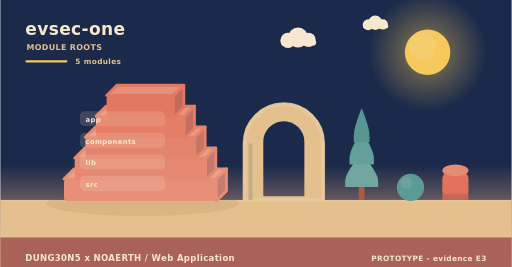
t = 0.00 s
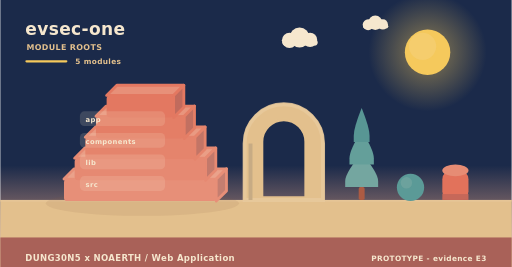
t = 2.00 s
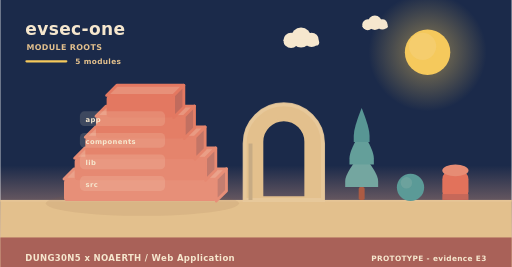
t = 4.00 s
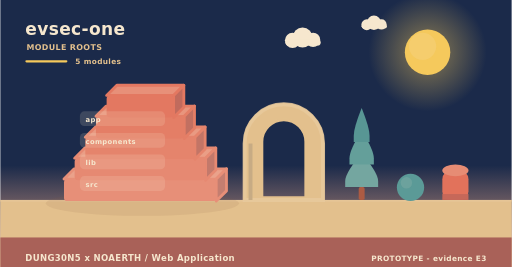
t = 6.00 s
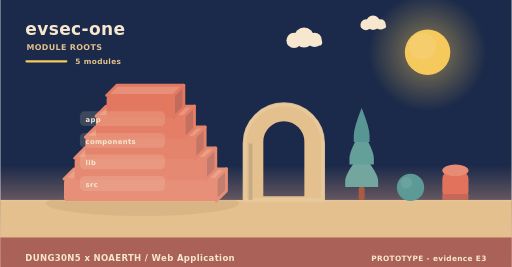
t = 8.00 s
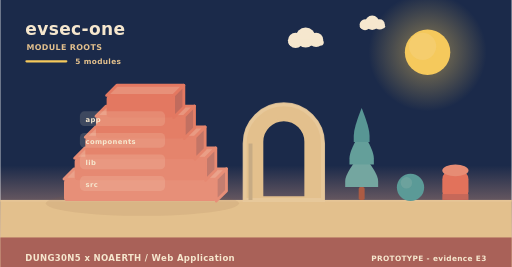
t = 10.00 s

The animated SVG that drew these frames (rendered in a browser with its animation timeline set to each time). Animation: 6 SMIL elements (animateTransform=6); frames cover the first 10.00 s, repeats indefinitely.

<svg xmlns="http://www.w3.org/2000/svg" width="900" height="470" viewBox="0 0 900 470" role="img" aria-label="evsec-one - how it is built"><linearGradient id="skya" x1="0" y1="0" x2="0" y2="1"><stop offset="0" stop-color="#1b2a4a"/><stop offset="0.62" stop-color="#1b2a4a"/><stop offset="1" stop-color="#f3ad8a"/></linearGradient><rect width="900" height="470" fill="url(#skya)"/><radialGradient id="suna"><stop offset="0.35" stop-color="#f5c95c" stop-opacity="0.34"/><stop offset="1" stop-color="#f5c95c" stop-opacity="0"/></radialGradient><circle cx="752" cy="92" r="104" fill="url(#suna)"/><circle cx="752" cy="92" r="40" fill="#f5c95c"/><circle cx="743.2" cy="81.6" r="24" fill="#f5d27e" opacity="0.5"/><g><circle cx="524" cy="66" r="17.64" fill="#f6e7ce"/><circle cx="506.36" cy="71.04" r="13.44" fill="#f6e7ce"/><circle cx="542.48" cy="70.2" r="12.6" fill="#f6e7ce"/><rect x="493.76" y="69.36" width="62.16" height="10.92" rx="5.46" fill="#f6e7ce"/><animateTransform attributeName="transform" type="translate" values="0 0;24 0;0 0" dur="36s" begin="0s" repeatCount="indefinite"/></g><g><circle cx="660" cy="40" r="12.6" fill="#f6e7ce"/><circle cx="647.4" cy="43.6" r="9.6" fill="#f6e7ce"/><circle cx="673.2" cy="43" r="9" fill="#f6e7ce"/><rect x="638.4" y="42.4" width="44.4" height="7.8" rx="3.9" fill="#f6e7ce"/><animateTransform attributeName="transform" type="translate" values="0 0;-18 0;0 0" dur="46s" begin="3s" repeatCount="indefinite"/></g><rect x="0" y="352" width="900" height="118" fill="#e3c08d"/><rect x="0" y="352" width="900" height="3" fill="#e6c596"/><text x="44" y="62" font-family="Verdana,DejaVu Sans,sans-serif" font-size="30" font-weight="700" letter-spacing="0.6" fill="#f6e7ce" text-anchor="start">evsec-one</text><text x="46" y="88" font-family="Verdana,DejaVu Sans,sans-serif" font-size="14" font-weight="700" letter-spacing="0.6" fill="#e3c08d" text-anchor="start">MODULE ROOTS</text><rect x="44" y="106" width="74" height="4" rx="2" fill="#f5c95c"/><text x="132" y="112" font-family="Verdana,DejaVu Sans,sans-serif" font-size="13" font-weight="700" letter-spacing="0.6" fill="#e3c08d" text-anchor="start">5 modules</text><ellipse cx="250" cy="358" rx="170" ry="22" fill="rgba(138,90,68,0.11)"/><path d="M112,315.2 L380,315.2 L398,297.2 L130,297.2 Z" fill="#eaa28b" stroke="#e78f78" stroke-width="5" stroke-linejoin="round"/><path d="M380,315.2 L398,297.2 L398,336 L380,354 Z" fill="#c47e70" stroke="#e78f78" stroke-width="5" stroke-linejoin="round"/><rect x="112" y="315.2" width="268" height="38.8" rx="6" fill="#e78f78"/><path d="M130.76,278.4 L361.24,278.4 L379.24,260.4 L148.76,260.4 Z" fill="#ea9e86" stroke="#e68972" stroke-width="5" stroke-linejoin="round"/><path d="M361.24,278.4 L379.24,260.4 L379.24,299.2 L361.24,317.2 Z" fill="#c3796b" stroke="#e68972" stroke-width="5" stroke-linejoin="round"/><rect x="130.76" y="278.4" width="230.48" height="38.8" rx="6" fill="#e68972"/><path d="M149.52,241.6 L342.48,241.6 L360.48,223.6 L167.52,223.6 Z" fill="#e99a82" stroke="#e5846c" stroke-width="5" stroke-linejoin="round"/><path d="M342.48,241.6 L360.48,223.6 L360.48,262.4 L342.48,280.4 Z" fill="#c37566" stroke="#e5846c" stroke-width="5" stroke-linejoin="round"/><rect x="149.52" y="241.6" width="192.96" height="38.8" rx="6" fill="#e5846c"/><path d="M168.28,204.8 L323.72,204.8 L341.72,186.8 L186.28,186.8 Z" fill="#e8957d" stroke="#e47e66" stroke-width="5" stroke-linejoin="round"/><path d="M323.72,204.8 L341.72,186.8 L341.72,225.6 L323.72,243.6 Z" fill="#c27061" stroke="#e47e66" stroke-width="5" stroke-linejoin="round"/><rect x="168.28" y="204.8" width="155.44" height="38.8" rx="6" fill="#e47e66"/><path d="M187.04,168 L304.96,168 L322.96,150 L205.04,150 Z" fill="#e79079" stroke="#e37861" stroke-width="5" stroke-linejoin="round"/><path d="M304.96,168 L322.96,150 L322.96,188.8 L304.96,206.8 Z" fill="#c16b5d" stroke="#e37861" stroke-width="5" stroke-linejoin="round"/><rect x="187.04" y="168" width="117.92" height="38.8" rx="6" fill="#e37861"/><rect x="140" y="196" width="150" height="26" rx="8" fill="rgba(246,231,206,0.16)" opacity="0.94"/><g><text x="150" y="215" font-family="Verdana,DejaVu Sans,sans-serif" font-size="12" font-weight="700" letter-spacing="0.6" fill="#f6e7ce" text-anchor="start">app</text><animateTransform attributeName="transform" type="translate" values="0 10;0 0" dur="0.7s" begin="0.3s" fill="freeze"/></g><rect x="140" y="234" width="150" height="26" rx="8" fill="rgba(246,231,206,0.16)" opacity="0.94"/><g><text x="150" y="253" font-family="Verdana,DejaVu Sans,sans-serif" font-size="12" font-weight="700" letter-spacing="0.6" fill="#f6e7ce" text-anchor="start">components</text><animateTransform attributeName="transform" type="translate" values="0 10;0 0" dur="0.7s" begin="0.5s" fill="freeze"/></g><rect x="140" y="272" width="150" height="26" rx="8" fill="rgba(246,231,206,0.16)" opacity="0.94"/><g><text x="150" y="291" font-family="Verdana,DejaVu Sans,sans-serif" font-size="12" font-weight="700" letter-spacing="0.6" fill="#f6e7ce" text-anchor="start">lib</text><animateTransform attributeName="transform" type="translate" values="0 10;0 0" dur="0.7s" begin="0.7s" fill="freeze"/></g><rect x="140" y="310" width="150" height="26" rx="8" fill="rgba(246,231,206,0.16)" opacity="0.94"/><g><text x="150" y="329" font-family="Verdana,DejaVu Sans,sans-serif" font-size="12" font-weight="700" letter-spacing="0.6" fill="#f6e7ce" text-anchor="start">src</text><animateTransform attributeName="transform" type="translate" values="0 10;0 0" dur="0.7s" begin="0.9s" fill="freeze"/></g><path d="M430,352 L430,252.64 A69,69 0 0 1 568,252.64 L568,352 Z M460.36,348 L460.36,249.55 A38.64,38.64 0 0 1 537.64,249.55 L537.64,348 Z" fill="#e3c08d" fill-rule="evenodd" stroke="#e3c08d" stroke-width="5" stroke-linejoin="round"/><path d="M430,352 L430,252.64 A69,69 0 0 1 568,252.64 L568,352 Z" fill="none" stroke="#e8c99d" stroke-width="7" stroke-linecap="round" opacity="0.85"/><rect x="436.9" y="252.64" width="6.9" height="99.36" fill="#c7ab84"/><rect x="630.78" y="329.28" width="10.44" height="22.72" rx="2.9" fill="#ac5b43"/><path d="M636,269.64 Q607,304.23 607,318.54 Q607,329.28 607,329.28 L665,329.28 Q665,329.28 665,318.54 Q665,304.23 636,269.64 Z" fill="#74a6a0"/><path d="M636,229.88 Q614.54,264.47 614.54,278.78 Q614.54,289.52 614.54,289.52 L657.46,289.52 Q657.46,289.52 657.46,278.78 Q657.46,264.47 636,229.88 Z" fill="#649f9a"/><path d="M636,190.12 Q622.08,224.71 622.08,239.02 Q622.08,249.76 622.08,249.76 L649.92,249.76 Q649.92,249.76 649.92,239.02 Q649.92,224.71 636,190.12 Z" fill="#589694"/><circle cx="722" cy="330" r="24" fill="#5b9a97"/><circle cx="714.8" cy="321.84" r="10.08" fill="#7aa9a2" opacity="0.55"/><rect x="778" y="300" width="46" height="52" rx="15.33" fill="#e2725b"/><ellipse cx="801" cy="300" rx="23" ry="10.4" fill="#e68c74"/><rect x="778" y="341.6" width="46" height="10.4" fill="#c66859"/><rect x="0" y="418" width="900" height="52" rx="0" fill="#a65c56" opacity="0.94"/><text x="44" y="460" font-family="Verdana,DejaVu Sans,sans-serif" font-size="15" font-weight="700" letter-spacing="0.6" fill="#f6e7ce" text-anchor="start">DUNG30N5 x NOAERTH  /  Web Application</text><text x="856" y="460" font-family="Verdana,DejaVu Sans,sans-serif" font-size="13" font-weight="700" letter-spacing="0.6" fill="#f6e7ce" text-anchor="end">PROTOTYPE  -  evidence E3</text></svg>
